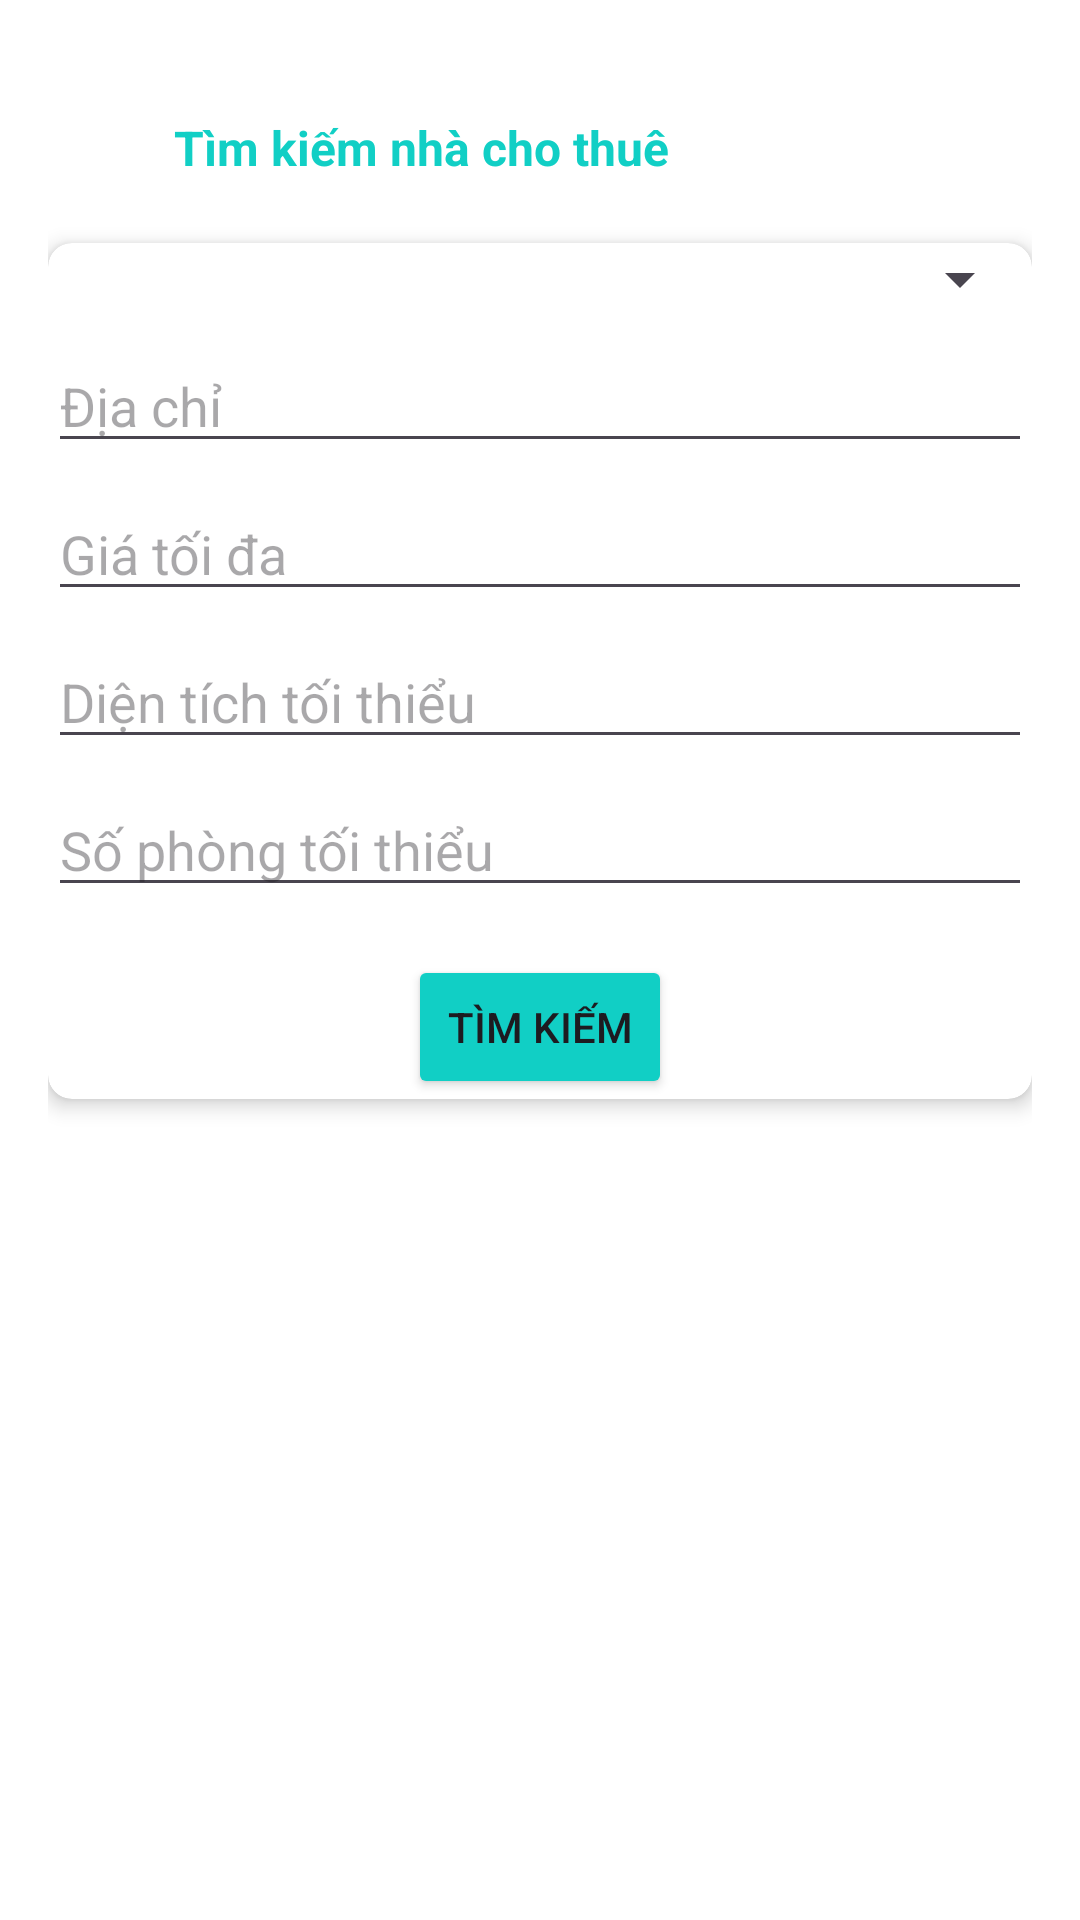

Android layout source for this screen:
<!-- AndroidManifest.xml: application theme Theme.BaiTapLon -->
<!-- res/layout/activity_search.xml -->
<?xml version="1.0" encoding="utf-8"?>
<LinearLayout xmlns:android="http://schemas.android.com/apk/res/android"
    xmlns:app="http://schemas.android.com/apk/res-auto"
    android:layout_width="match_parent"
    android:layout_height="match_parent"
    android:orientation="vertical"
    android:background="@color/white"
    android:padding="16dp">

    <LinearLayout
        android:layout_width="wrap_content"
        android:layout_height="wrap_content"
        android:orientation="horizontal"
        android:layout_marginBottom="0dp"
        android:layout_marginStart="20dp"
        android:gravity="center_vertical">

        <ImageView
            android:id="@+id/btnBack"
            android:layout_width="18dp"
            android:layout_height="18dp"
            android:layout_marginTop="0dp"
            android:src="@drawable/baseline_arrow_back_24"
            android:layout_marginEnd="4dp"
            android:layout_marginRight="5dp"
            app:tint="@color/pimary" />
        <TextView

            android:layout_width="match_parent"
            android:layout_height="50dp"
            android:textSize="16sp"
            android:textStyle="bold"
            android:layout_marginTop="15dp"
            android:text="Tìm kiếm nhà cho thuê "
            android:textColor="@color/pimary"/>
    </LinearLayout>
    
    <androidx.cardview.widget.CardView
        android:layout_width="match_parent"
        android:layout_height="wrap_content"
        android:layout_marginBottom="16dp"
        android:padding="16dp"
        android:background="@color/grey"
        app:cardCornerRadius="8dp"
        app:cardElevation="4dp">

        <LinearLayout
            android:layout_width="match_parent"
            android:layout_height="wrap_content"
            android:orientation="vertical">

            
            <Spinner
                android:id="@+id/houseTypeSpinner"
                android:layout_width="match_parent"
                android:layout_height="wrap_content"
                android:hint="Chọn loại nhà" />

            
            <EditText
                android:id="@+id/addressEditText"
                android:layout_width="match_parent"
                android:layout_height="wrap_content"
                android:hint="Địa chỉ"
                android:inputType="text"
                android:layout_marginTop="8dp"/>

            
            <EditText
                android:id="@+id/priceMaxEditText"
                android:layout_width="match_parent"
                android:layout_height="wrap_content"
                android:hint="Giá tối đa"
                android:inputType="number"
                android:layout_marginTop="8dp" />

            
            <EditText
                android:id="@+id/areaMinEditText"
                android:layout_width="match_parent"
                android:layout_height="wrap_content"
                android:hint="Diện tích tối thiểu"
                android:inputType="number"
                android:layout_marginTop="8dp" />

            
            <EditText
                android:id="@+id/roomMinEditText"
                android:layout_width="match_parent"
                android:layout_height="wrap_content"
                android:hint="Số phòng tối thiểu"
                android:inputType="number"
                android:layout_marginTop="8dp" />

            
            <Button
                android:id="@+id/searchButton"
                android:layout_width="wrap_content"
                android:layout_height="wrap_content"
                android:text="Tìm kiếm"
                android:layout_gravity="center"
                android:backgroundTint="@color/pimary"
                android:layout_marginTop="16dp" />
        </LinearLayout>
    </androidx.cardview.widget.CardView>

    
    <androidx.recyclerview.widget.RecyclerView
        android:id="@+id/searchResultsRecyclerView"
        android:layout_width="match_parent"
        android:layout_height="match_parent"
        android:layout_marginTop="8dp"
        android:padding="8dp"
        android:background="#FFFFFF"
        android:clipToPadding="false"/>
</LinearLayout>
<!-- resources referenced by this layout -->
<resources>
  <color name="grey">#F5F5F5</color>
  <color name="pimary">#11CFC5</color>
  <color name="white">#FFFFFFFF</color>
  <style name="Theme.BaiTapLon" parent="Base.Theme.BaiTapLon" />
  <style name="Base.Theme.BaiTapLon" parent="Theme.Material3.DayNight.NoActionBar">
          
          
      </style>
</resources>
